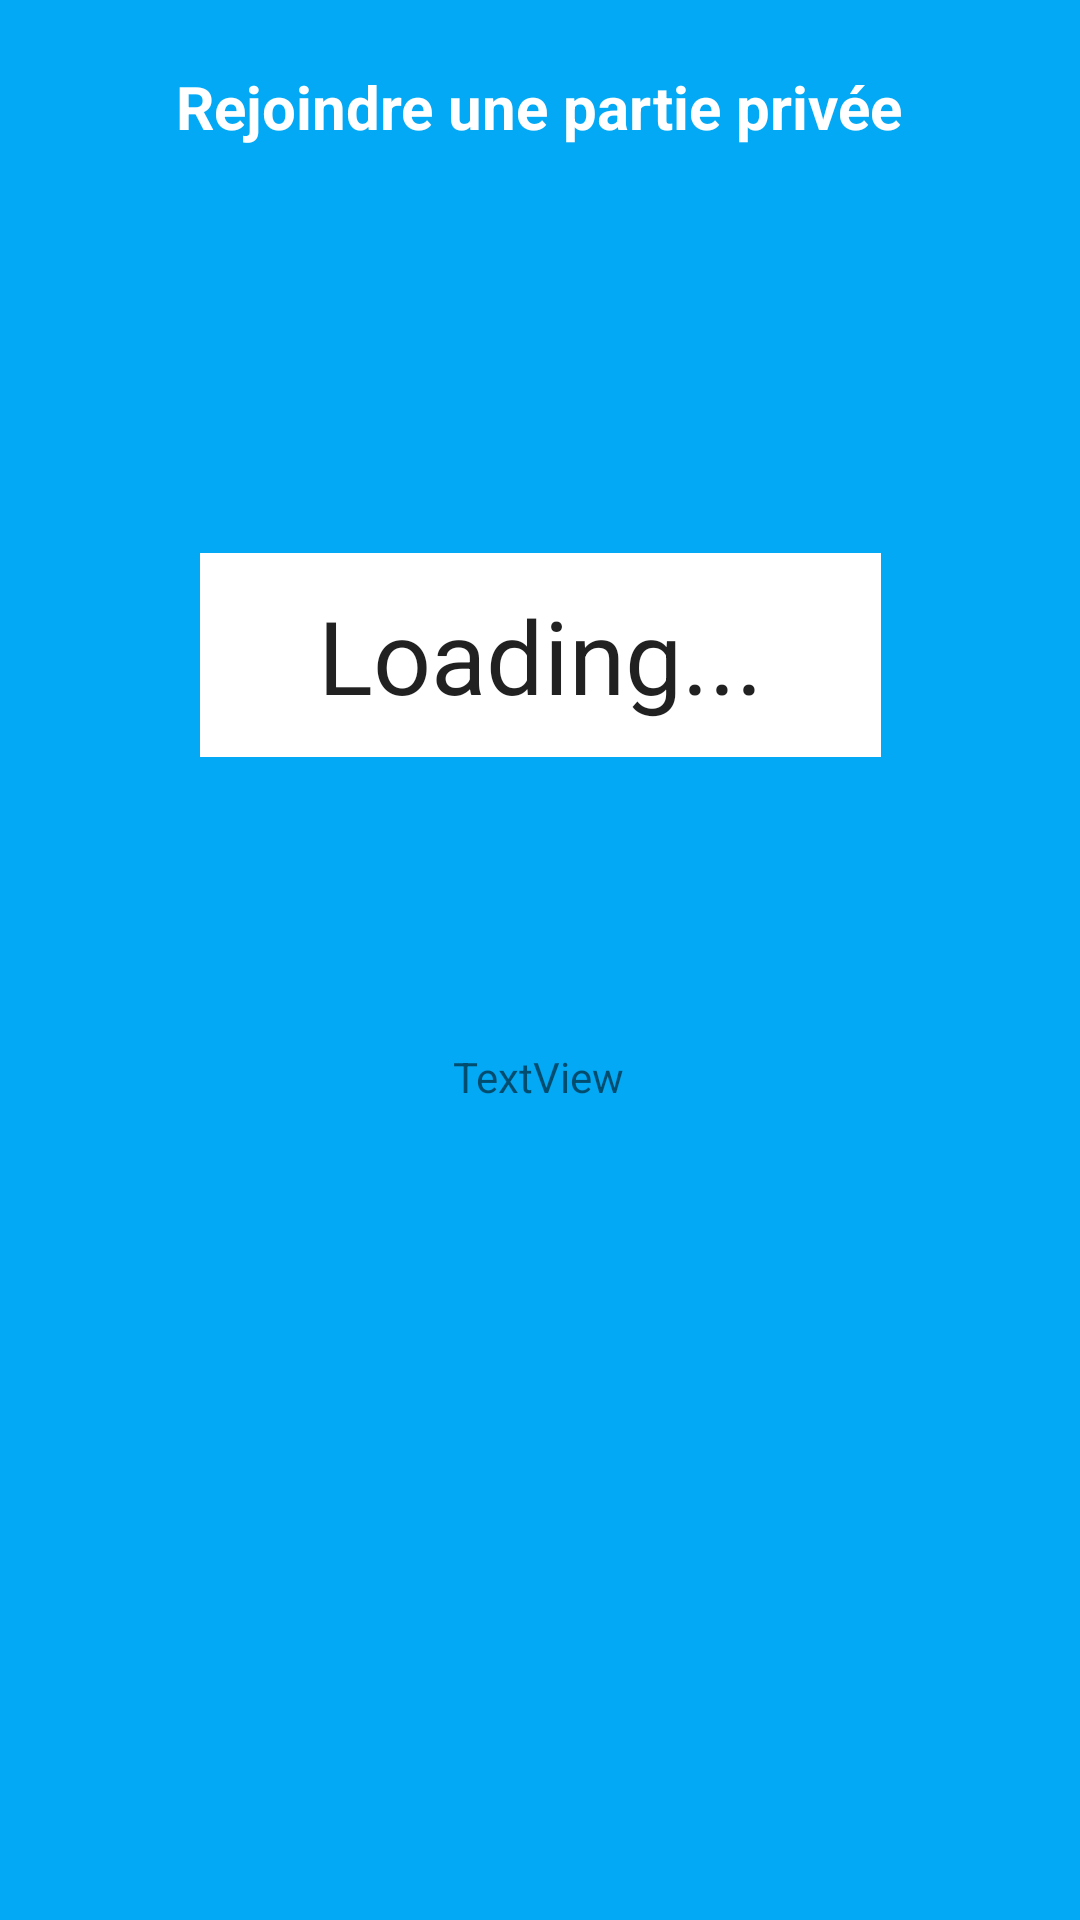

Android layout source for this screen:
<!-- AndroidManifest.xml: application theme Theme.PictIonis -->
<!-- res/layout/activity_join_room.xml -->
<?xml version="1.0" encoding="utf-8"?>
<androidx.constraintlayout.widget.ConstraintLayout xmlns:android="http://schemas.android.com/apk/res/android"
    xmlns:app="http://schemas.android.com/apk/res-auto"
    xmlns:tools="http://schemas.android.com/tools"
    android:layout_width="match_parent"
    android:layout_height="match_parent"
    android:background="#03A9F4"
    tools:context=".JoinRoom">

    <TextView
        android:id="@+id/textView4"
        android:layout_width="wrap_content"
        android:layout_height="wrap_content"
        android:text="Rejoindre une partie privée"
        android:textColor="#FFFFFF"
        android:textSize="20sp"
        android:textStyle="bold"
        app:layout_constraintBottom_toBottomOf="parent"
        app:layout_constraintEnd_toEndOf="parent"
        app:layout_constraintHorizontal_bias="0.497"
        app:layout_constraintStart_toStartOf="parent"
        app:layout_constraintTop_toTopOf="parent"
        app:layout_constraintVertical_bias="0.036" />

    <EditText
        android:id="@+id/editTextRoomID"
        android:layout_width="227dp"
        android:layout_height="68dp"
        android:background="@color/white"
        android:ems="10"
        android:gravity="center"
        android:inputType="textPersonName"
        android:text="Loading..."
        android:textSize="34sp"
        app:layout_constraintBottom_toBottomOf="parent"
        app:layout_constraintEnd_toEndOf="parent"
        app:layout_constraintStart_toStartOf="parent"
        app:layout_constraintTop_toBottomOf="@+id/textView4"
        app:layout_constraintVertical_bias="0.259" />

    <ScrollView
        android:id="@+id/scrollView2"
        android:layout_width="408dp"
        android:layout_height="155dp"
        app:layout_constraintBottom_toBottomOf="parent"
        app:layout_constraintEnd_toEndOf="parent"
        app:layout_constraintHorizontal_bias="0.333"
        app:layout_constraintStart_toStartOf="parent"
        app:layout_constraintTop_toBottomOf="@+id/textView5"
        app:layout_constraintVertical_bias="1.0">

        <LinearLayout
            android:layout_width="match_parent"
            android:layout_height="wrap_content"
            android:orientation="vertical" />
    </ScrollView>

    <TextView
        android:id="@+id/textView5"
        android:layout_width="wrap_content"
        android:layout_height="wrap_content"
        android:text="TextView"
        app:layout_constraintBottom_toBottomOf="parent"
        app:layout_constraintEnd_toEndOf="parent"
        app:layout_constraintHorizontal_bias="0.498"
        app:layout_constraintStart_toStartOf="parent"
        app:layout_constraintTop_toBottomOf="@+id/editTextRoomID"
        app:layout_constraintVertical_bias="0.263" />

</androidx.constraintlayout.widget.ConstraintLayout>
<!-- resources referenced by this layout -->
<resources>
  <style name="Theme.PictIonis" parent="Theme.MaterialComponents.DayNight.DarkActionBar">
          
          <item name="colorPrimary">@color/purple_500</item>
          <item name="colorPrimaryVariant">@color/purple_700</item>
          <item name="colorOnPrimary">@color/white</item>
          
          <item name="colorSecondary">@color/teal_200</item>
          <item name="colorSecondaryVariant">@color/teal_700</item>
          <item name="colorOnSecondary">@color/black</item>
          
          <item name="android:statusBarColor" tools:targetApi="l">?attr/colorPrimaryVariant</item>
          
      </style>
  <!-- not gathered from this repository: default colours our renderer supplied (Android Studio template values) -->
  <color name="purple_500">#FF6200EE</color>
  <color name="purple_700">#FF3700B3</color>
  <color name="teal_200">#FF03DAC5</color>
  <color name="teal_700">#FF018786</color>
  <color name="black">#FF000000</color>
  <color name="white">#FFFFFFFF</color>
</resources>
